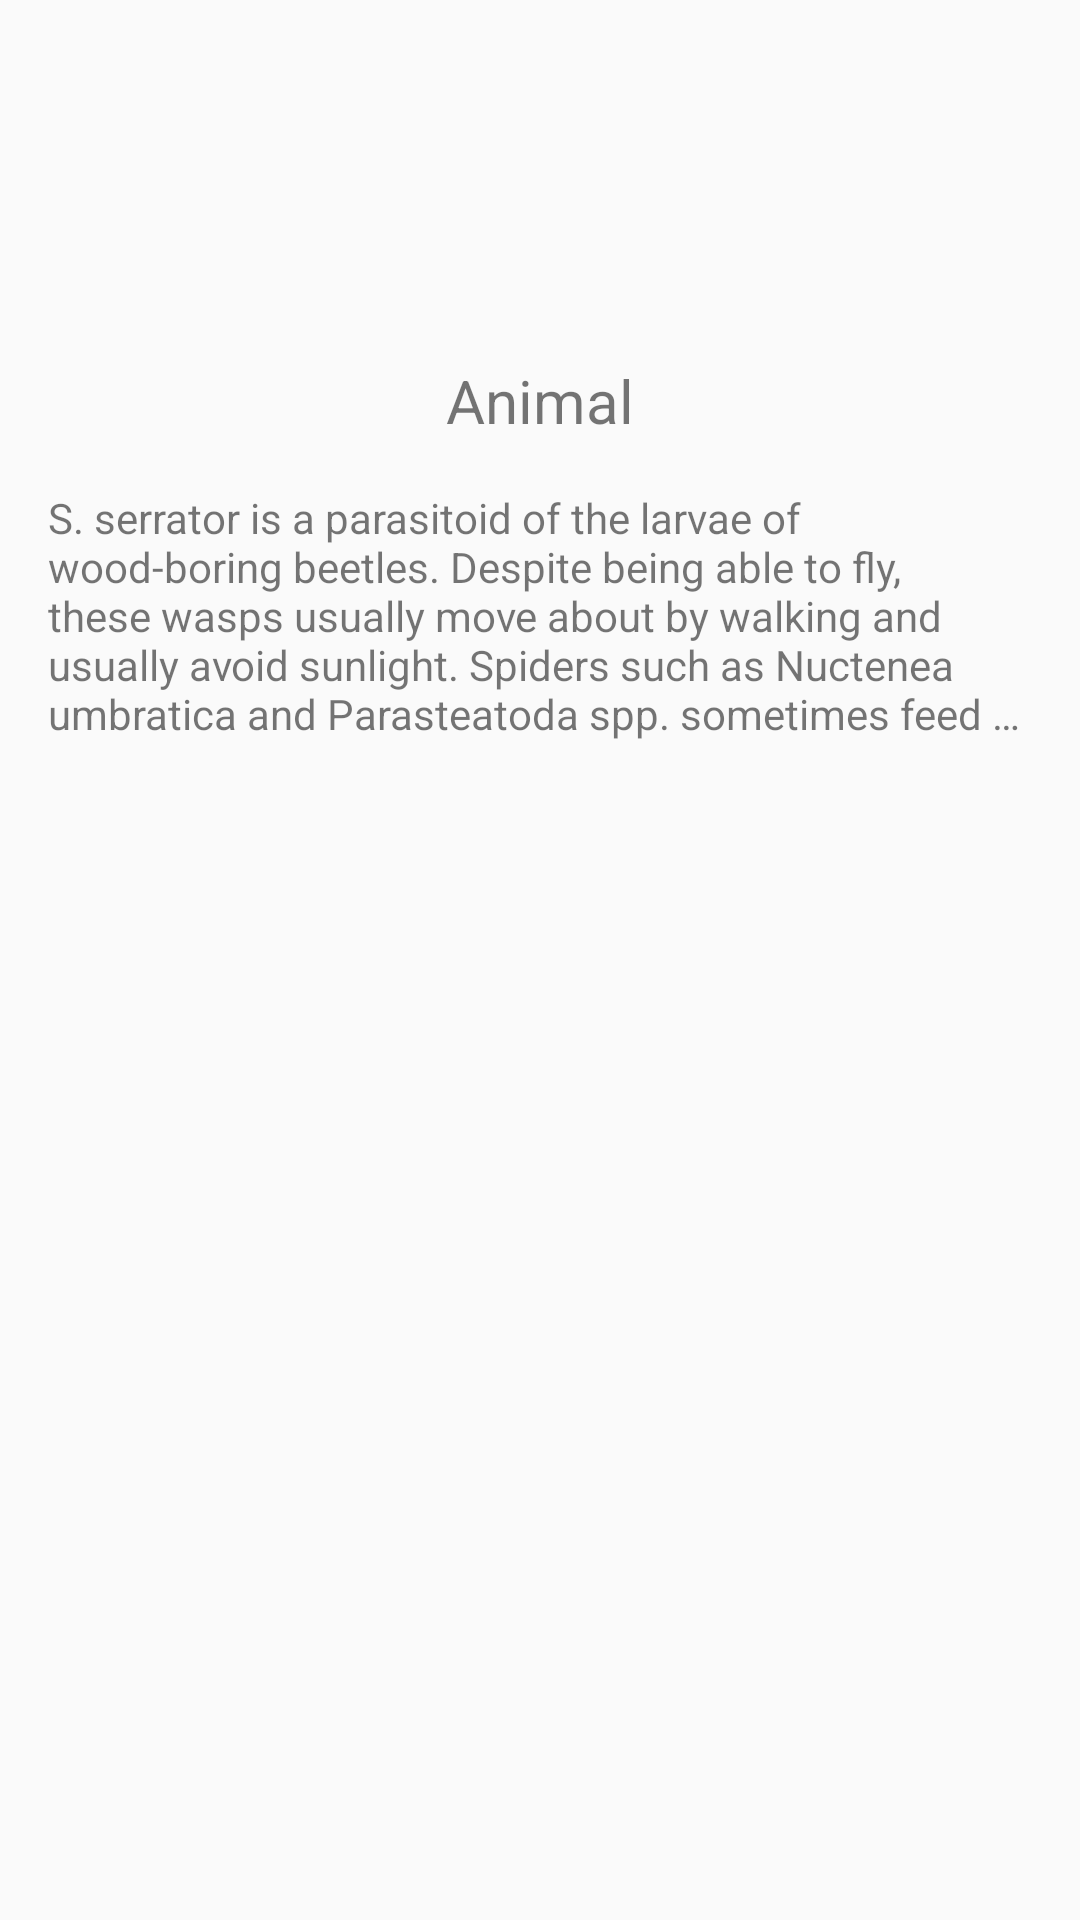

Write the Android layout XML for this screen, with the resource values it uses.
<!-- AndroidManifest.xml: application theme AppTheme -->
<!-- res/layout/article2.xml -->
<?xml version="1.0" encoding="utf-8"?>
<LinearLayout xmlns:android="http://schemas.android.com/apk/res/android"
    xmlns:tools="http://schemas.android.com/tools"
    android:layout_width="match_parent"
    android:layout_height="wrap_content"
    android:orientation="vertical">

    <ImageView
        android:id="@+id/image_article2"
        android:layout_width="match_parent"
        android:layout_height="100dp"
        android:src="@drawable/image_article2"
        android:layout_gravity="center_horizontal"
        android:layout_marginTop="4dp"/>

    <TextView
        android:id="@+id/title_article2"
        android:layout_width="match_parent"
        android:layout_height="wrap_content"
        android:gravity="center_horizontal"
        android:layout_marginTop="16dp"
        android:text="@string/title_article2"
        android:textSize="20dp"/>

    <TextView
        android:id="@+id/content_article2"
        android:layout_width="match_parent"
        android:layout_height="wrap_content"
        android:layout_gravity="center"
        android:text="@string/content_article2"
        android:maxLines="5"
        android:ellipsize="end"
        android:layout_margin="16dp"/>

</LinearLayout>
<!-- resources referenced by this layout -->
<resources>
  <string name="content_article2">S. serrator is a parasitoid of the larvae of wood-boring beetles. Despite being able to fly, these wasps usually move about by walking and usually avoid sunlight. Spiders such as Nuctenea umbratica and Parasteatoda spp. sometimes feed on the wasps, but the wasps usually manage to evade them. Female wasps that are trying to locate beetle larvae in wood adopt a characteristic posture with fore and hind legs spread widely, middle legs folded tightly against the body, antennae lowered and ovipositor sheath pressed against the wood; they then move a few centimetres to a new location and repeat the process. When a potential target is located, the ovipositor is bored into the substrate. Boring may take many hours, with rests in between the boring efforts, at which times the females withdraw their ovipositors.[4] They seem to be able to re-locate the hole they were working on when they recommence boring. As the ovipositor is pushed deeper into the wood, the sheath arches upwards in a loop.[4]The eggs are laid in the galleries created by the beetle larvae. The developing wasp larvae feed on the beetle larvae, rejecting the most heavily chitinised parts. When fully developed they pupate in the galleries left by the beetle larvae. Male wasps emerge some ten days before the females and adopt a similar search posture, perhaps waiting for the females to emerge.[4] </string>
  <string name="title_article2">Animal</string>
  <style name="AppTheme" parent="Theme.AppCompat.Light.DarkActionBar">
          
          <item name="colorPrimary">@color/colorPrimary</item>
          <item name="colorPrimaryDark">@color/colorPrimaryDark</item>
          <item name="colorAccent">@color/colorAccent</item>
      </style>
  <color name="colorPrimary">#008577</color>
  <color name="colorPrimaryDark">#00574B</color>
  <color name="colorAccent">#D81B60</color>
</resources>
